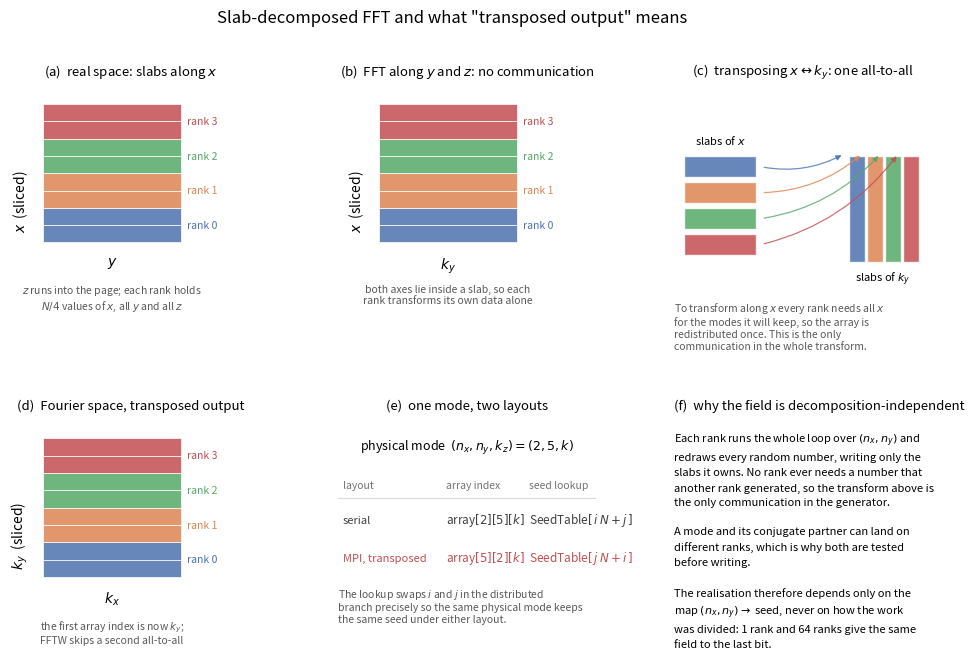

The script that saved this image:
#!/usr/bin/env python3
"""
plot_mpi_fft_slabs.py — how a distributed 3D FFT is organised, and what
"transposed output" means for the index order in Fourier space.

A 3D FFT is three sets of 1D transforms, one per axis. Under MPI the array is
cut into slabs along one axis, so two of the three directions lie inside a slab
and can be transformed without any communication; the third cannot, and needs a
global redistribution. FFTW can stop after that single redistribution and hand
back an array whose first two axes are swapped, saving a second all-to-all.
monofonIC uses that option (mpi_local_size_3d_transposed in src/grid_fft.cc),
which is why its k-space array is indexed [k_y][k_x][k_z].
"""
import numpy as np
import matplotlib.pyplot as plt
from matplotlib.patches import FancyArrowPatch, Rectangle

N = 8
NRANK = 4
PER = N // NRANK
COLS = ["#4c72b0", "#dd8452", "#55a868", "#c44e52"]


def slab_grid(ax, axis_labels, slab_axis, title, hatchlast=False):
    """Draw an N x N array coloured by which rank owns which slab.

    slab_axis = 0 slices rows (the vertical axis), 1 slices columns.
    """
    for r in range(NRANK):
        for m in range(PER):
            idx = r * PER + m
            if slab_axis == 0:
                rect = Rectangle((0, idx), N, 1, fc=COLS[r], ec="w", lw=0.6, alpha=0.85)
            else:
                rect = Rectangle((idx, 0), 1, N, fc=COLS[r], ec="w", lw=0.6, alpha=0.85)
            ax.add_patch(rect)
    for r in range(NRANK):
        if slab_axis == 0:
            ax.text(N + 0.35, r * PER + PER / 2, f"rank {r}", va="center",
                    fontsize=7.5, color=COLS[r])
        else:
            ax.text(r * PER + PER / 2, N + 0.35, f"rank {r}", ha="center",
                    fontsize=7.5, color=COLS[r], rotation=0)
    ax.set_xlim(-0.4, N + 2.6 if slab_axis == 0 else N + 0.4)
    ax.set_ylim(-4.4, N + 1.2)
    ax.set_aspect("equal")
    ax.set_xticks([]); ax.set_yticks([])
    for sp in ax.spines.values():
        sp.set_visible(False)
    ax.text(N / 2, -0.75, axis_labels[1], ha="center", va="top", fontsize=10)
    ax.set_ylabel(axis_labels[0], fontsize=10)
    ax.set_title(title, fontsize=9.5)


fig = plt.figure(figsize=(12.0, 7.4))
gs = fig.add_gridspec(2, 3, hspace=0.42, wspace=0.30)

# (a) real space, sliced along x
ax = fig.add_subplot(gs[0, 0])
slab_grid(ax, [r"$x$  (sliced)", r"$y$"], 0,
          r"(a)  real space: slabs along $x$")
ax.text(N / 2, -2.4, r"$z$ runs into the page; each rank holds"
                     "\n" r"$N/4$ values of $x$, all $y$ and all $z$",
        ha="center", va="top", fontsize=7.5, color="0.35")

# (b) transforms along the two local axes
ax = fig.add_subplot(gs[0, 1])
slab_grid(ax, [r"$x$  (sliced)", r"$k_y$"], 0,
          r"(b)  FFT along $y$ and $z$: no communication")
ax.text(N / 2, -2.4, "both axes lie inside a slab, so each\n"
                     "rank transforms its own data alone",
        ha="center", va="top", fontsize=7.5, color="0.35")

# (c) the all-to-all
ax = fig.add_subplot(gs[0, 2])
ax.set_xlim(0, 1); ax.set_ylim(0, 1); ax.axis("off")
ax.set_title(r"(c)  transposing $x \leftrightarrow k_y$: one all-to-all", fontsize=9.5)
for r in range(NRANK):
    ax.add_patch(Rectangle((0.04, 0.60 - 0.11 * r), 0.28, 0.09,
                           fc=COLS[r], alpha=0.85, ec="w"))
    ax.add_patch(Rectangle((0.68 + 0.07 * r, 0.24), 0.06, 0.45,
                           fc=COLS[r], alpha=0.85, ec="w"))
for r in range(NRANK):
    ax.add_patch(FancyArrowPatch((0.34, 0.645 - 0.11 * r),
                                 (0.66 + 0.07 * r, 0.70),
                                 arrowstyle="-|>", mutation_scale=8,
                                 color=COLS[r], lw=0.9, alpha=0.8,
                                 connectionstyle="arc3,rad=0.18"))
ax.text(0.18, 0.74, "slabs of $x$", ha="center", fontsize=8)
ax.text(0.81, 0.16, "slabs of $k_y$", ha="center", fontsize=8)
ax.text(0.0, 0.08,
        "To transform along $x$ every rank needs all $x$\n"
        "for the modes it will keep, so the array is\n"
        "redistributed once. This is the only\n"
        "communication in the whole transform.",
        fontsize=7.5, va="top", color="0.35")

# (d) k space, transposed
ax = fig.add_subplot(gs[1, 0])
slab_grid(ax, [r"$k_y$  (sliced)", r"$k_x$"], 0,
          r"(d)  Fourier space, transposed output")
ax.text(N / 2, -2.4, "the first array index is now $k_y$;\n"
                     "FFTW skips a second all-to-all",
        ha="center", va="top", fontsize=7.5, color="0.35")

# (e) the index swap for one mode
ax = fig.add_subplot(gs[1, 1])
ax.set_xlim(0, 1); ax.set_ylim(0, 1); ax.axis("off")
ax.set_title(r"(e)  one mode, two layouts", fontsize=9.5)
ax.text(0.5, 0.86, r"physical mode  $(n_x, n_y, k_z) = (2, 5, k)$",
        ha="center", fontsize=9)
rows = [("serial", r"array$[2][5][k]$", r"SeedTable$[\,i\,N + j\,]$", "0.25"),
        ("MPI, transposed", r"array$[5][2][k]$", r"SeedTable$[\,j\,N + i\,]$", "#c44e52")]
ax.text(0.02, 0.70, "layout", fontsize=7.5, color="0.45")
ax.text(0.42, 0.70, "array index", fontsize=7.5, color="0.45")
ax.text(0.74, 0.70, "seed lookup", fontsize=7.5, color="0.45")
ax.plot([0.0, 1.0], [0.66, 0.66], color="0.85", lw=0.8)
for m, (lab, arr, seed, col) in enumerate(rows):
    y = 0.55 - 0.16 * m
    ax.text(0.02, y, lab, fontsize=8, color=col)
    ax.text(0.42, y, arr, fontsize=8.5, color=col)
    ax.text(0.74, y, seed, fontsize=8.5, color=col)
ax.text(0.0, 0.28,
        "The lookup swaps $i$ and $j$ in the distributed\n"
        "branch precisely so the same physical mode keeps\n"
        "the same seed under either layout.",
        fontsize=7.5, va="top", color="0.35")

# (f) why it matters
ax = fig.add_subplot(gs[1, 2])
ax.axis("off")
ax.set_title("(f)  why the field is decomposition-independent", fontsize=9.5, loc="left")
ax.text(0, 0.94,
        "Each rank runs the whole loop over $(n_x, n_y)$ and\n"
        "redraws every random number, writing only the\n"
        "slabs it owns. No rank ever needs a number that\n"
        "another rank generated, so the transform above is\n"
        "the only communication in the generator.\n\n"
        "A mode and its conjugate partner can land on\n"
        "different ranks, which is why both are tested\n"
        "before writing.\n\n"
        "The realisation therefore depends only on the\n"
        r"map $(n_x,n_y) \rightarrow$ seed, never on how the work"
        "\n"
        "was divided: 1 rank and 64 ranks give the same\n"
        "field to the last bit.",
        fontsize=8, va="top", linespacing=1.55)

fig.suptitle("Slab-decomposed FFT and what \"transposed output\" means",
             fontsize=12, y=0.98)
fig.savefig("mpi_fft_slabs.pdf", bbox_inches="tight")
fig.savefig("mpi_fft_slabs.png", dpi=150, bbox_inches="tight")
print("Saved: mpi_fft_slabs.pdf, mpi_fft_slabs.png")
